The GitHub repository Raushan94kr/AI_Disaster_Response_Assistant contains a labelled image folder "dataset" with 4 categories: destroyed, major damage, minor damage, no damage. Examples follow, each with its label.

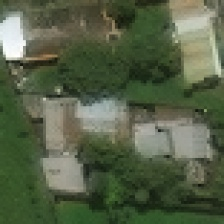
Label: no damage

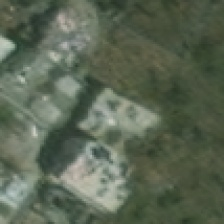
Label: minor damage

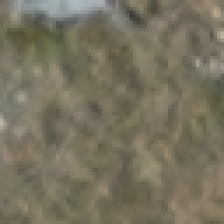
Label: destroyed

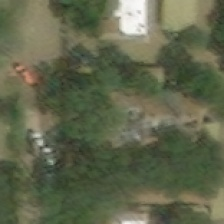
Label: major damage

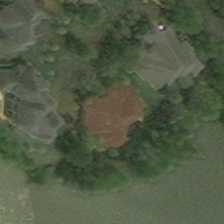
Label: major damage

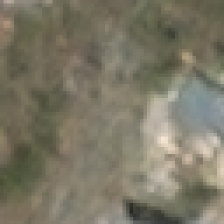
Label: destroyed
